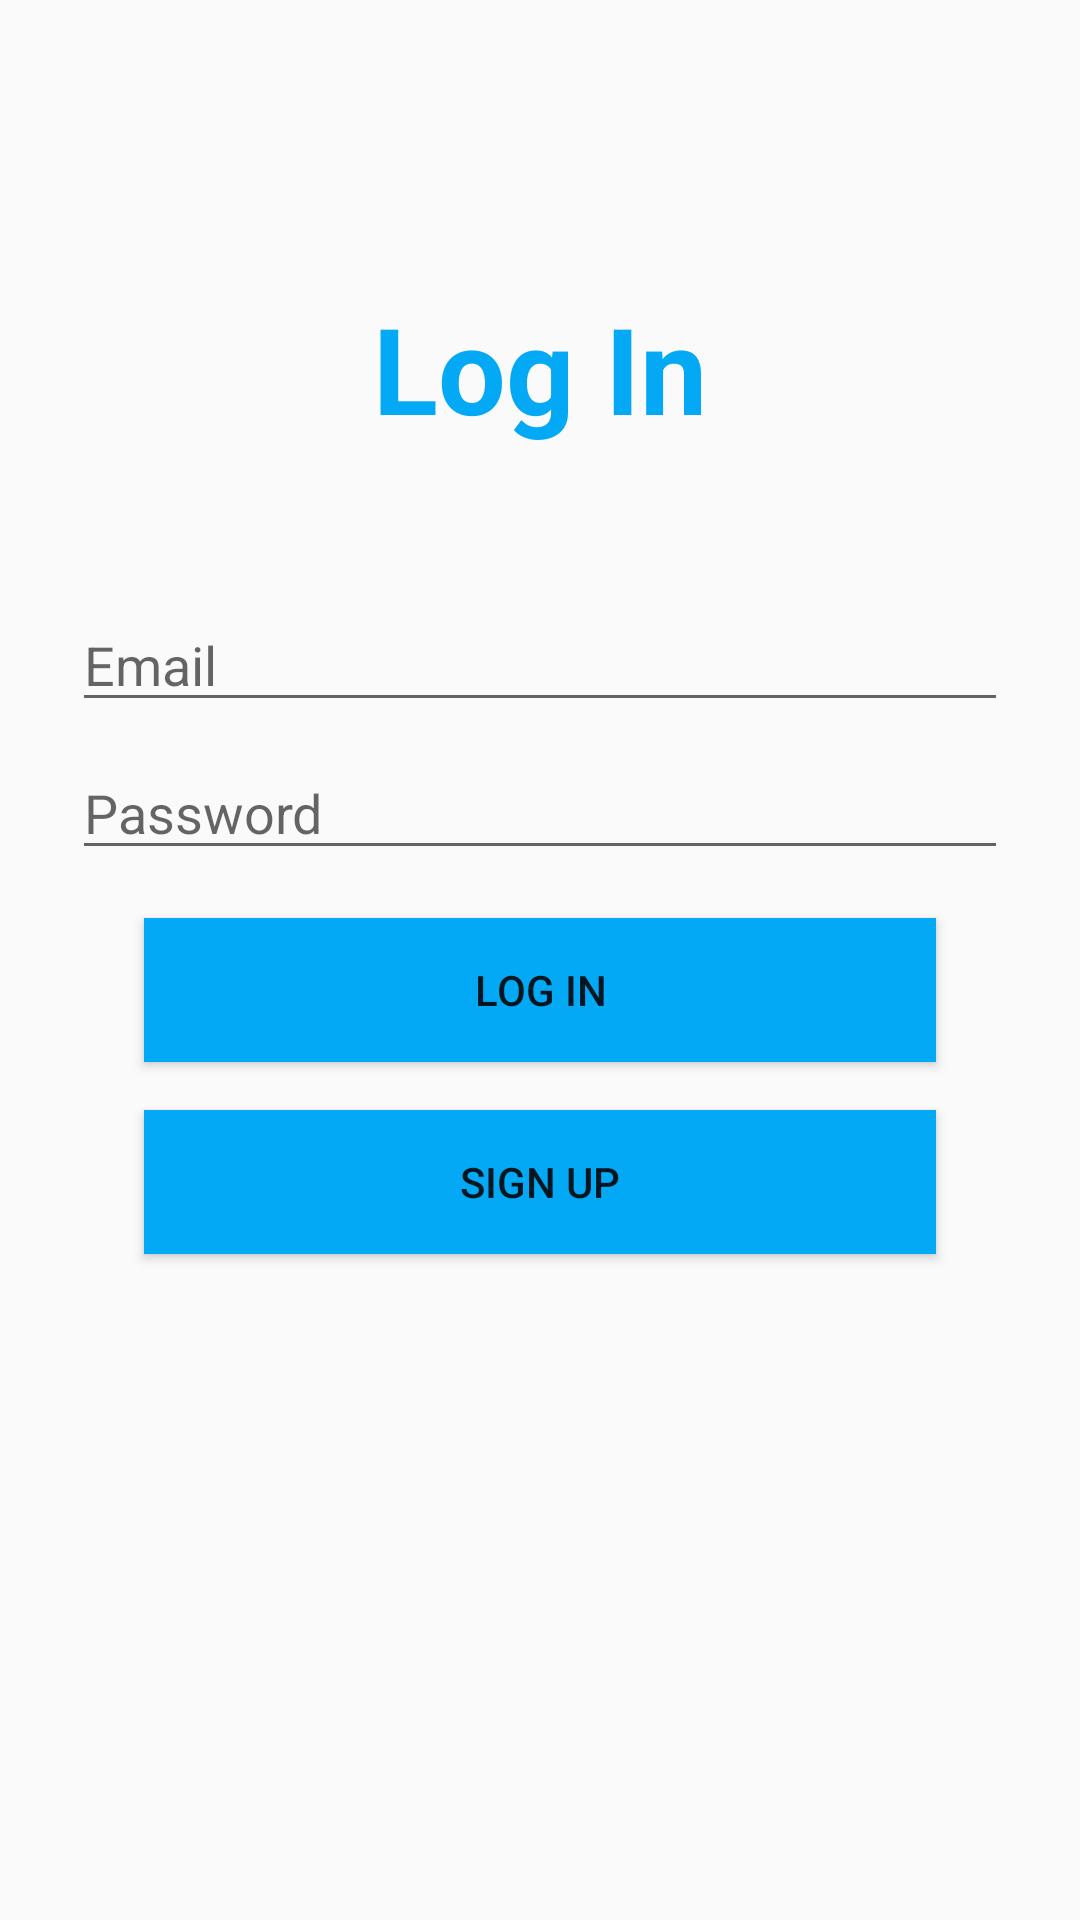

Write the Android layout XML for this screen, with the resource values it uses.
<!-- AndroidManifest.xml: application theme AppTheme -->
<!-- res/layout/activity_log_in.xml -->
<?xml version="1.0" encoding="utf-8"?>
<LinearLayout xmlns:android="http://schemas.android.com/apk/res/android"
    android:layout_width="match_parent"
    android:layout_height="match_parent"
    android:gravity="center">
    <LinearLayout
        android:layout_width="match_parent"
        android:layout_height="match_parent"
        android:layout_gravity="center"
        android:orientation="vertical">
        <TextView
            android:id="@+id/tv_login_title"
            android:layout_width="wrap_content"
            android:layout_height="wrap_content"
            android:layout_marginTop="96dp"
            android:layout_gravity="center_horizontal"
            android:textSize="40sp"
            android:text="Log In"
            android:textColor="#03A9F4"
            android:textStyle="bold"/>
        <EditText
            android:id="@+id/email"
            android:layout_width="match_parent"
            android:layout_height="wrap_content"
            android:layout_marginStart="24dp"
            android:layout_marginTop="50dp"
            android:layout_marginEnd="24dp"
            android:hint="@string/prompt_email"
            android:inputType="textEmailAddress"
            android:selectAllOnFocus="true" />

        <EditText
            android:id="@+id/password"
            android:layout_width="match_parent"
            android:layout_height="wrap_content"
            android:layout_marginStart="24dp"
            android:layout_marginTop="8dp"
            android:layout_marginEnd="24dp"
            android:hint="@string/prompt_password"
            android:inputType="textPassword"
            android:imeOptions="actionDone"
            android:selectAllOnFocus="true" />


        <Button
            android:id="@+id/btn_login"
            android:layout_width="match_parent"
            android:layout_height="wrap_content"
            android:layout_gravity="start"
            android:layout_marginStart="48dp"
            android:layout_marginTop="16dp"
            android:layout_marginEnd="48dp"
            android:background="#03A9F4"
            android:text="log in"
            />

        <Button
            android:id="@+id/btn_sign_up"
            android:layout_width="match_parent"
            android:layout_height="wrap_content"
            android:layout_gravity="start"
            android:layout_marginStart="48dp"
            android:layout_marginTop="16dp"
            android:layout_marginEnd="48dp"
            android:background="#03A9F4"

            android:text="sign up"
            />

    </LinearLayout>


</LinearLayout>
<!-- resources referenced by this layout -->
<resources>
  <string name="prompt_email">Email</string>
  <string name="prompt_password">Password</string>
  <style name="AppTheme" parent="Theme.AppCompat.Light.DarkActionBar">
          
          <item name="colorPrimary">@color/colorPrimary</item>
          <item name="colorPrimaryDark">@color/colorPrimaryDark</item>
          <item name="colorAccent">@color/colorAccent</item>
      </style>
  <color name="colorPrimary">#6200EE</color>
  <color name="colorPrimaryDark">#3700B3</color>
  <color name="colorAccent">#03DAC5</color>
</resources>
